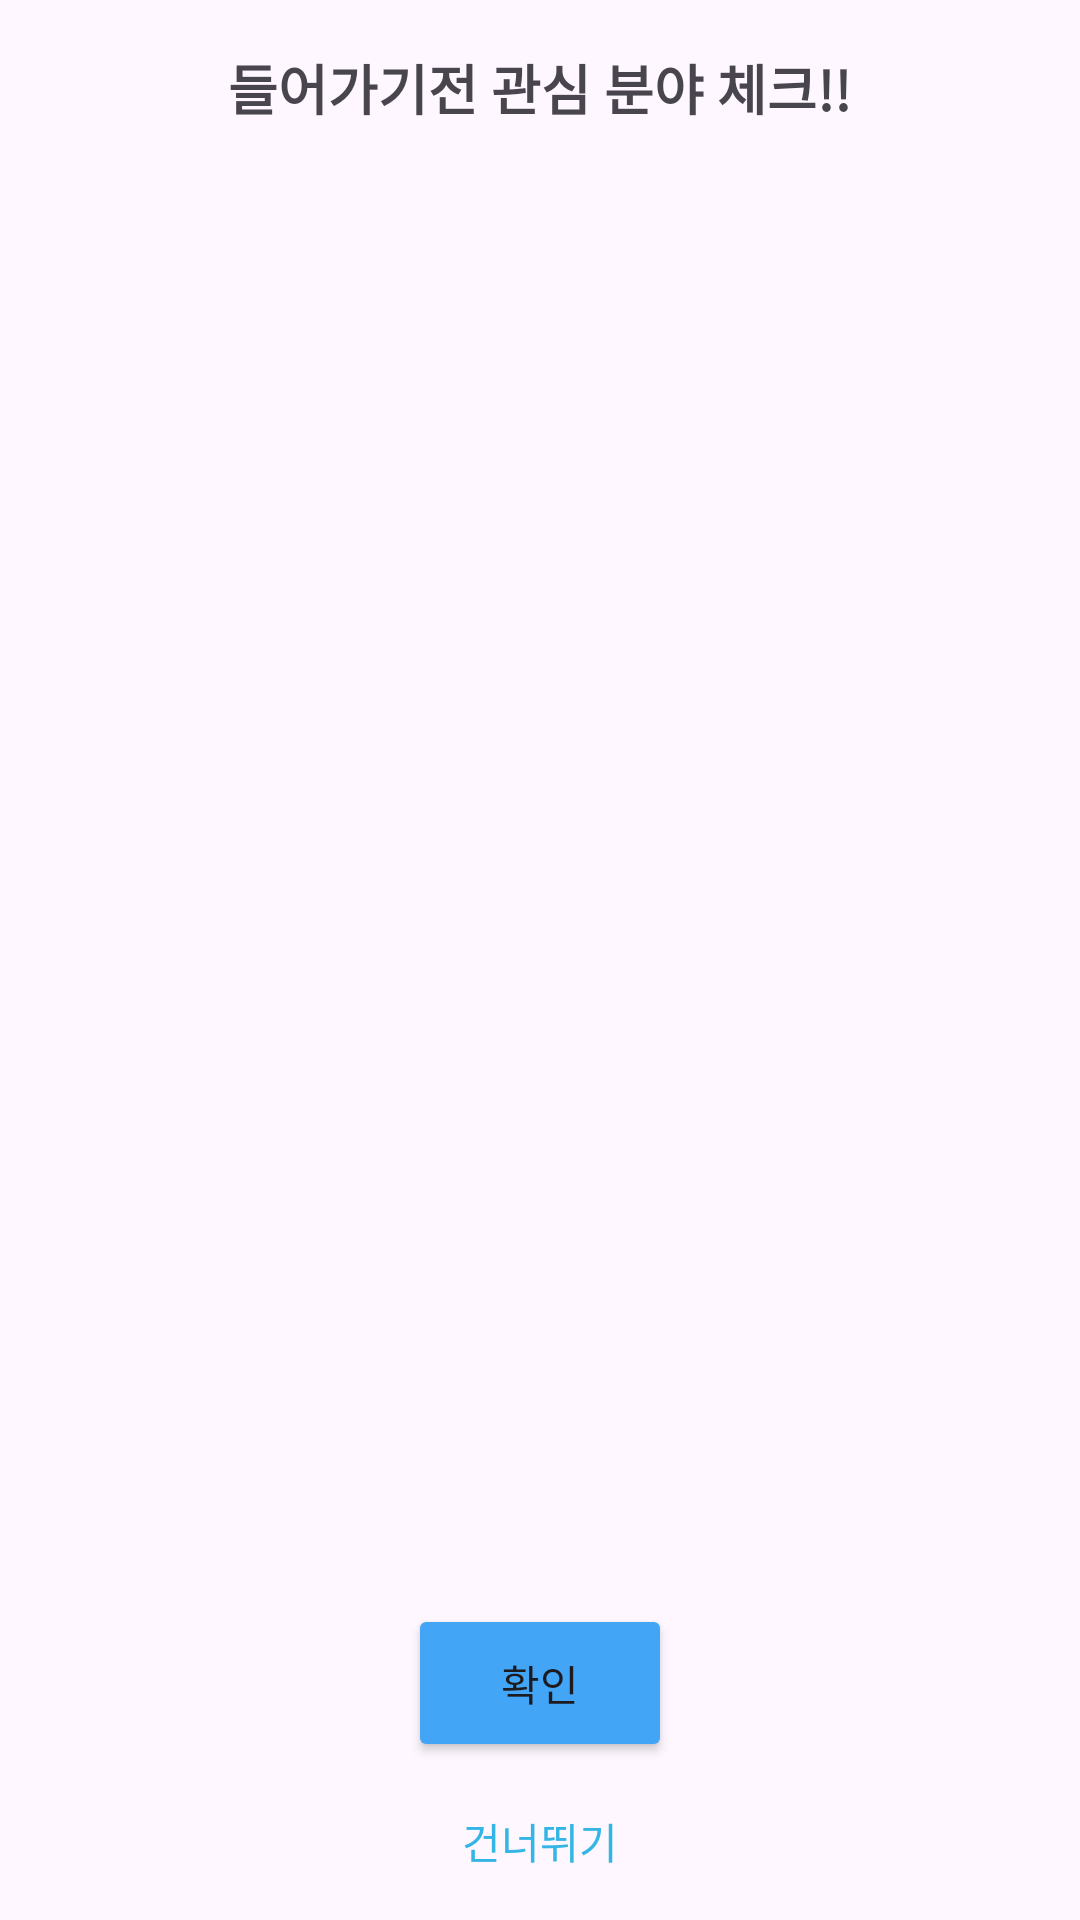

Layout XML and referenced resources for this Android screen:
<!-- AndroidManifest.xml: application theme Theme.Madagascar -->
<!-- res/layout/hobby_screen.xml -->
<?xml version="1.0" encoding="utf-8"?>
<LinearLayout
    xmlns:android="http://schemas.android.com/apk/res/android"
    xmlns:tools="http://schemas.android.com/tools"
    android:layout_width="match_parent"
    android:layout_height="match_parent"
    android:orientation="vertical"
    tools:context=".Hobby.Hobby"
    android:padding="16dp">


    <TextView
        android:id="@+id/tv_title"
        android:layout_width="wrap_content"
        android:layout_height="wrap_content"
        android:text="들어가기전 관심 분야 체크!!"
        android:textSize="18sp"
        android:textStyle="bold"
        android:gravity="center"
        android:layout_gravity="center"
        android:paddingBottom="16dp"/>


    <GridLayout
        android:id="@+id/gridLayout"
        android:layout_width="match_parent"
        android:layout_height="0dp"
        android:layout_weight="1"
        android:rowCount="5"
        android:columnCount="3"
        android:padding="16dp"
        android:layout_gravity="center">
        
    </GridLayout>

    <Button
        android:id="@+id/btn_confirm"
        android:backgroundTint="#42A5F5"
        android:layout_width="wrap_content"
        android:layout_height="wrap_content"
        android:layout_gravity="center"
        android:padding="16dp"
        android:text="확인" />

    <TextView
        android:id="@+id/tv_skip"
        android:layout_width="wrap_content"
        android:layout_height="wrap_content"
        android:text="건너뛰기"
        android:textColor="@android:color/holo_blue_light"
        android:layout_gravity="center"
        android:paddingTop="16dp"/>

</LinearLayout>
<!-- resources referenced by this layout -->
<resources>
  <style name="Theme.Madagascar" parent="Base.Theme.Madagascar" />
  <style name="Base.Theme.Madagascar" parent="Theme.Material3.Light.NoActionBar">
          
          
          <item name="colorPrimary">@color/colorPrimary</item>
          <item name="colorPrimaryVariant">@color/colorPrimaryVariant</item>
          <item name="colorSurface">@color/colorSecondary</item>
      </style>
  <color name="colorPrimary">#BBDEFB</color>
  <color name="colorPrimaryVariant">#90CAF9</color>
  <color name="colorSecondary">#64B5F6</color>
</resources>
